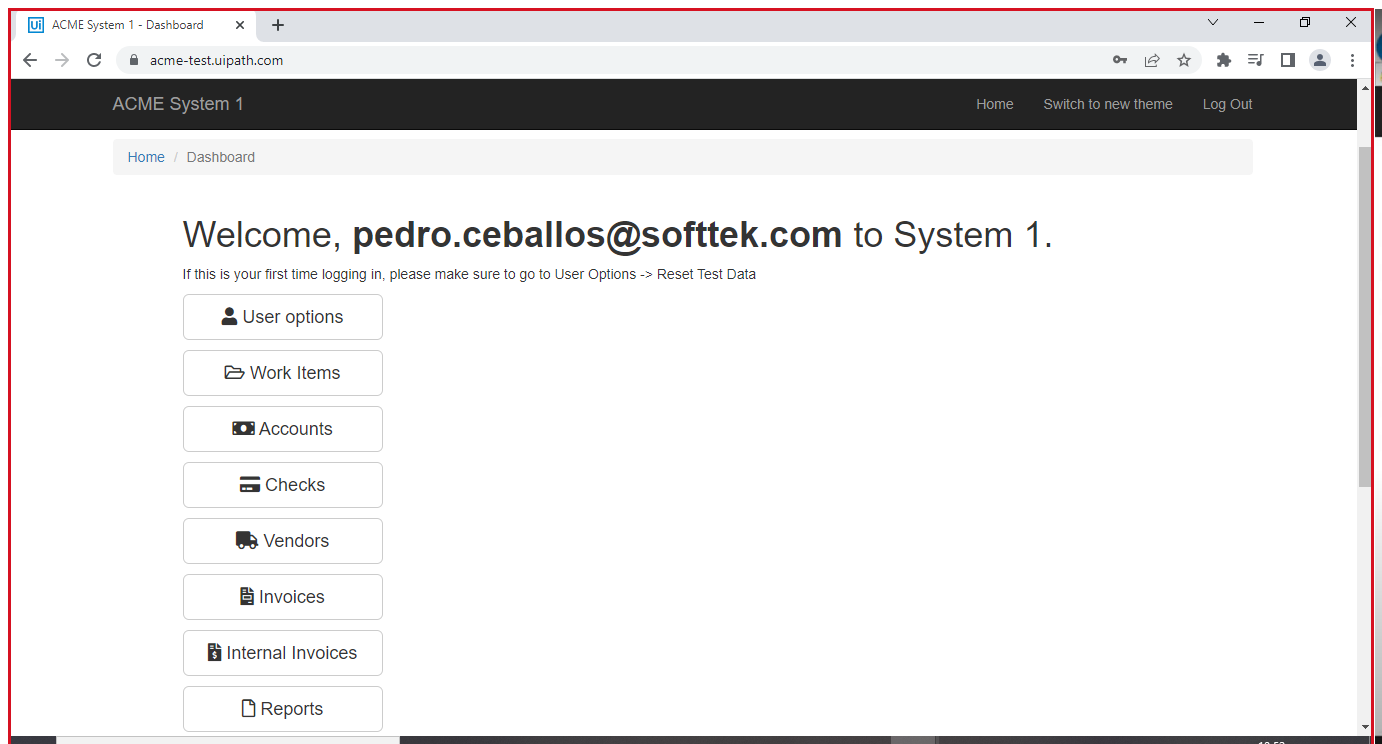
Task: Genereate Yearly report "Dispatcher"
Workflow: System1_Close

Step 1: Use Browser Chrome: ACME System 1 - Dashboard in window 'ACME System 1 *' (chrome.exe)

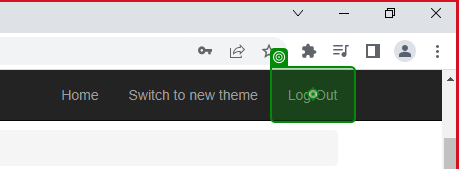
Step 2: click on 'Log Out'